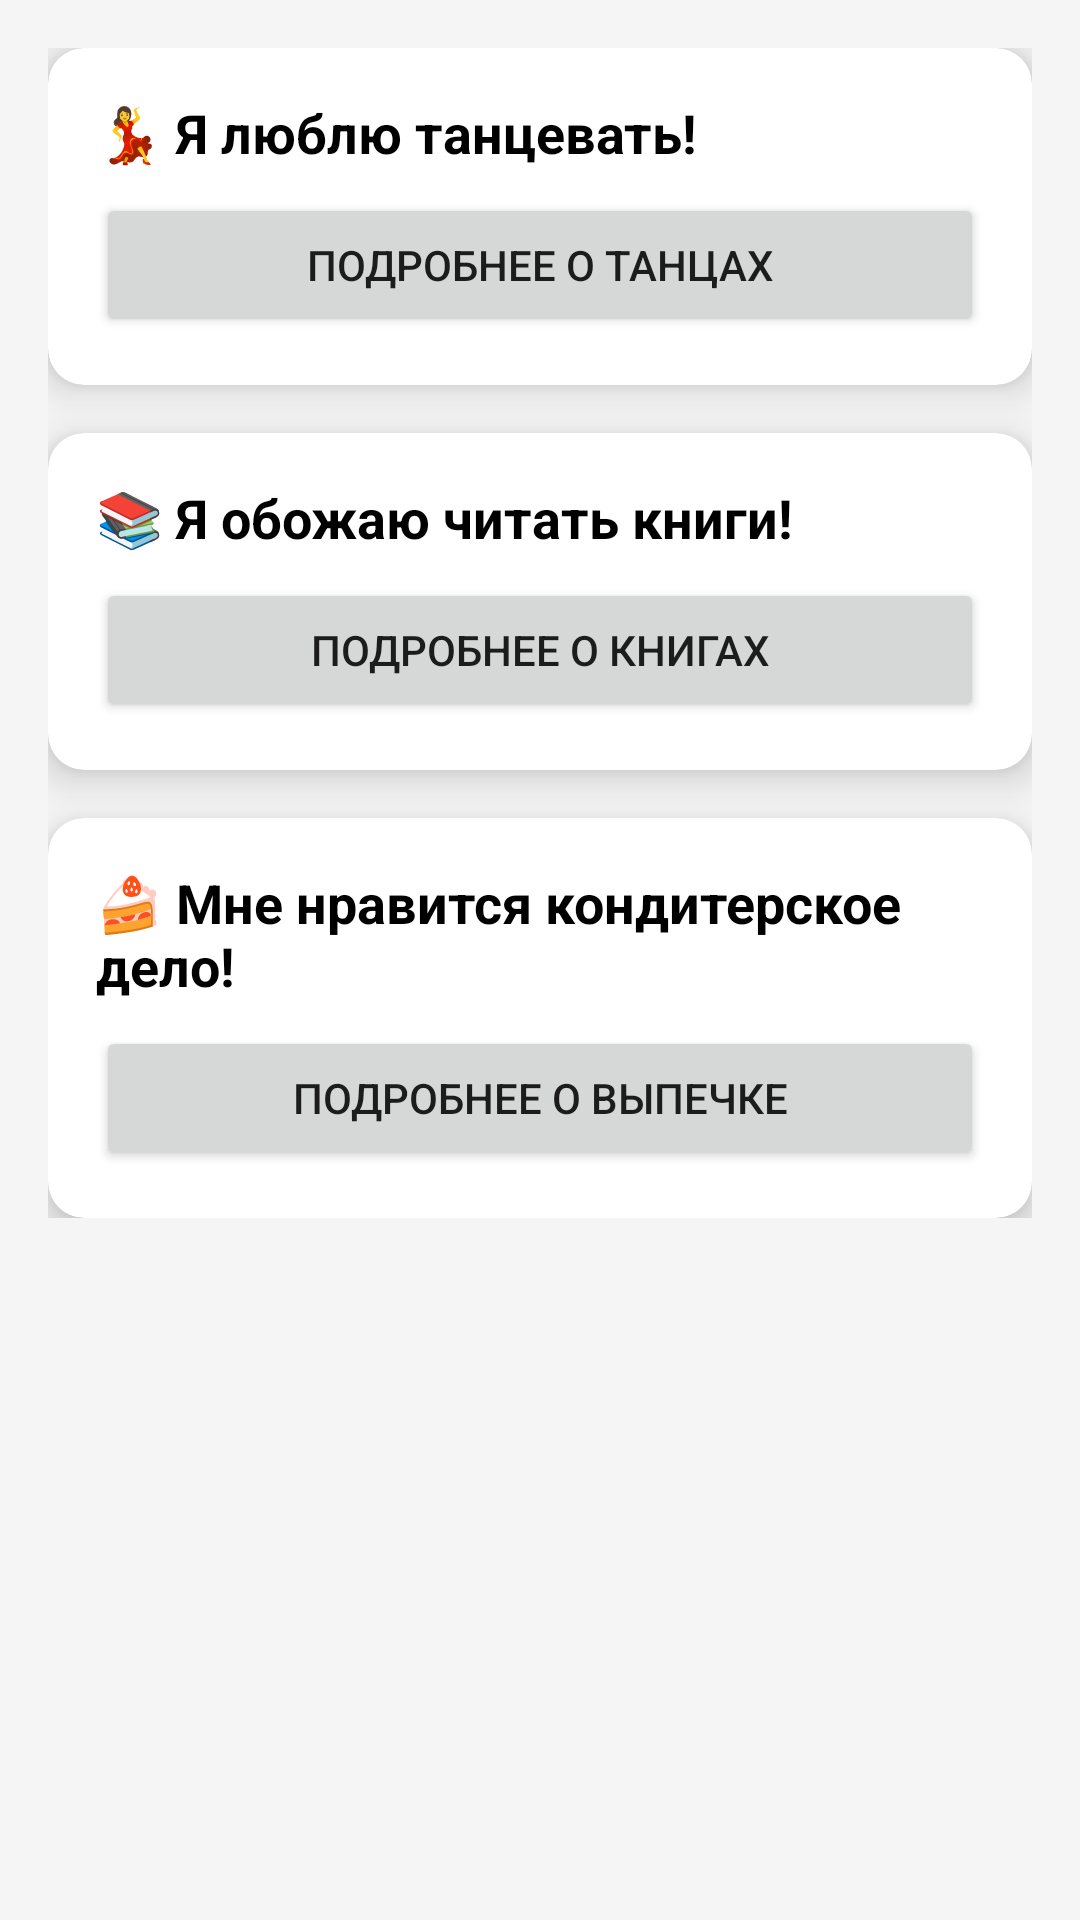

Here is an Android app screen rendered from its layout file. Give the layout XML and the strings, colors and styles it references.
<!-- AndroidManifest.xml: application theme Theme.FirstMidterm -->
<!-- res/layout/activity_first.xml -->
<?xml version="1.0" encoding="utf-8"?>
<ScrollView xmlns:android="http://schemas.android.com/apk/res/android"
    xmlns:app="http://schemas.android.com/apk/res-auto"
    android:layout_width="match_parent"
    android:layout_height="match_parent"
    android:background="#F5F5F5">

    <LinearLayout
        android:layout_width="match_parent"
        android:layout_height="wrap_content"
        android:orientation="vertical"
        android:padding="16dp">

        
        <com.google.android.material.card.MaterialCardView
            android:layout_width="match_parent"
            android:layout_height="wrap_content"
            android:layout_marginBottom="16dp"
            app:cardBackgroundColor="#FFFFFF"
            app:cardCornerRadius="12dp"
            app:cardElevation="8dp">

            <LinearLayout
                android:layout_width="match_parent"
                android:layout_height="wrap_content"
                android:orientation="vertical"
                android:padding="16dp">

                <TextView
                    android:id="@+id/tvDance"
                    android:layout_width="wrap_content"
                    android:layout_height="wrap_content"
                    android:text="💃 Я люблю танцевать!"
                    android:textColor="#000"
                    android:textSize="18sp"
                    android:textStyle="bold" />

                <Button
                    android:id="@+id/btnDance"
                    android:layout_width="match_parent"
                    android:layout_height="wrap_content"
                    android:layout_marginTop="8dp"
                    android:text="Подробнее о танцах" />
            </LinearLayout>
        </com.google.android.material.card.MaterialCardView>

        
        <com.google.android.material.card.MaterialCardView
            android:layout_width="match_parent"
            android:layout_height="wrap_content"
            android:layout_marginBottom="16dp"
            app:cardBackgroundColor="#FFFFFF"
            app:cardCornerRadius="12dp"
            app:cardElevation="8dp">

            <LinearLayout
                android:layout_width="match_parent"
                android:layout_height="wrap_content"
                android:orientation="vertical"
                android:padding="16dp">

                <TextView
                    android:id="@+id/tvReading"
                    android:layout_width="wrap_content"
                    android:layout_height="wrap_content"
                    android:text="📚 Я обожаю читать книги!"
                    android:textColor="#000"
                    android:textSize="18sp"
                    android:textStyle="bold" />

                <Button
                    android:id="@+id/btnReading"
                    android:layout_width="match_parent"
                    android:layout_height="wrap_content"
                    android:layout_marginTop="8dp"
                    android:text="Подробнее о книгах" />
            </LinearLayout>
        </com.google.android.material.card.MaterialCardView>

        
        <com.google.android.material.card.MaterialCardView
            android:layout_width="match_parent"
            android:layout_height="wrap_content"
            app:cardBackgroundColor="#FFFFFF"
            app:cardCornerRadius="12dp"
            app:cardElevation="8dp">

            <LinearLayout
                android:layout_width="match_parent"
                android:layout_height="wrap_content"
                android:orientation="vertical"
                android:padding="16dp">

                <TextView
                    android:id="@+id/tvBaking"
                    android:layout_width="wrap_content"
                    android:layout_height="wrap_content"
                    android:text="🍰 Мне нравится кондитерское дело!"
                    android:textColor="#000"
                    android:textSize="18sp"
                    android:textStyle="bold" />

                <Button
                    android:id="@+id/btnBaking"
                    android:layout_width="match_parent"
                    android:layout_height="wrap_content"
                    android:layout_marginTop="8dp"
                    android:text="Подробнее о выпечке" />
            </LinearLayout>
        </com.google.android.material.card.MaterialCardView>

    </LinearLayout>
</ScrollView>
<!-- resources referenced by this layout -->
<resources>
  <style name="Theme.FirstMidterm" parent="Theme.MaterialComponents.Light.DarkActionBar">
          <item name="colorPrimary">@color/purple_500</item>
          <item name="colorPrimaryDark">@color/purple_700</item>
          <item name="colorAccent">@color/teal_200</item>
              <item name="colorPrimaryVariant">@color/purple_700</item>
              <item name="colorOnPrimary">@color/white</item>
              <item name="colorSecondary">@color/teal_200</item>
              <item name="colorSecondaryVariant">@color/teal_700</item>
              <item name="colorOnSecondary">@color/black</item>
              <item name="android:windowBackground">@color/white</item>
      </style>
  <!-- not gathered from this repository: default colours our renderer supplied (Android Studio template values) -->
  <color name="purple_500">#FF6200EE</color>
  <color name="purple_700">#FF3700B3</color>
  <color name="teal_200">#FF03DAC5</color>
  <color name="teal_700">#FF018786</color>
  <color name="black">#FF000000</color>
  <color name="white">#FFFFFFFF</color>
</resources>
